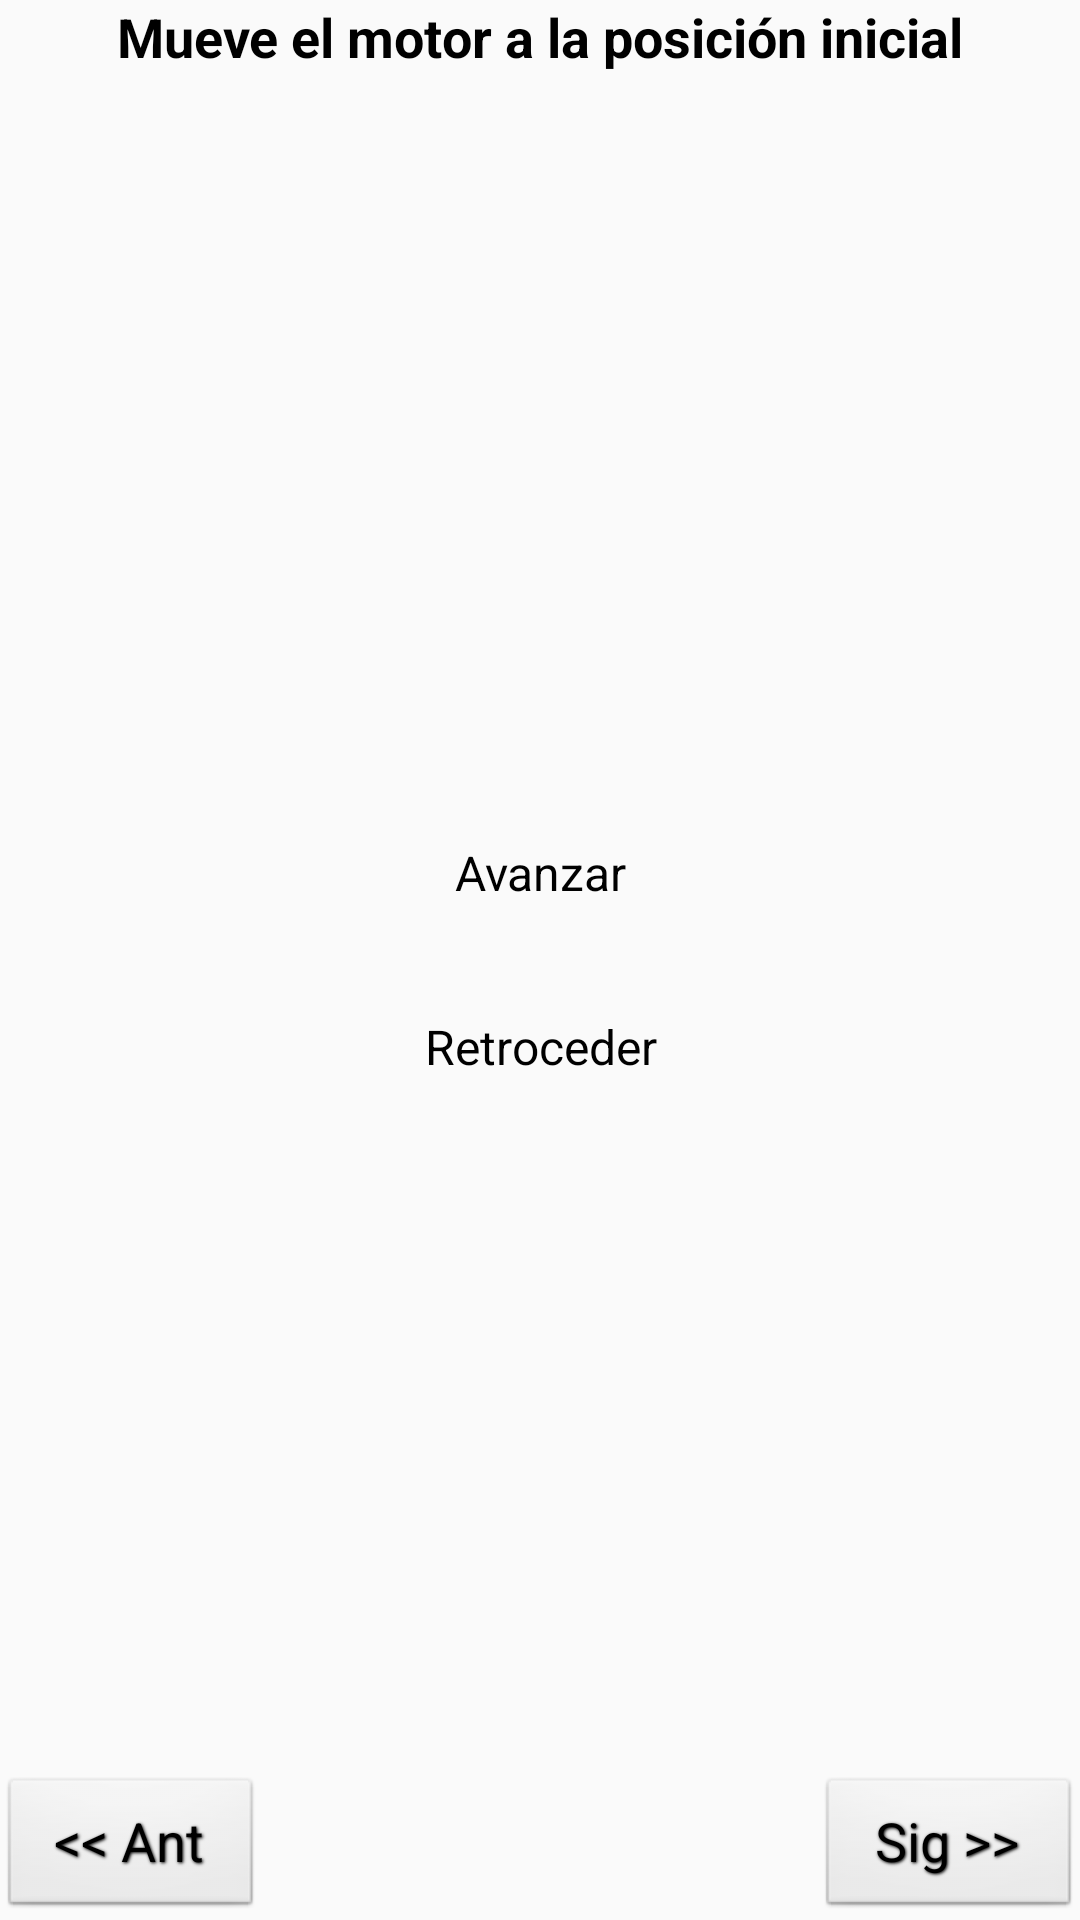

Produce the Android XML layout that renders to this screen, including the resource entries it uses.
<!-- AndroidManifest.xml: application theme AppTheme -->
<!-- res/layout/activity_motor_pos.xml -->
<?xml version="1.0" encoding="utf-8"?>
<RelativeLayout xmlns:android="http://schemas.android.com/apk/res/android"
    xmlns:tools="http://schemas.android.com/tools"
    android:layout_width="match_parent"
    android:layout_height="match_parent"
    android:paddingBottom="@dimen/activity_vertical_margin"
    android:paddingLeft="@dimen/activity_horizontal_margin"
    android:paddingRight="@dimen/activity_horizontal_margin"
    android:paddingTop="@dimen/activity_vertical_margin"
    tools:context="com.jocajica.ardumacro.MotorPosActivity">

    <TextView
        style="@style/TextViewTitulos"
        android:layout_width="wrap_content"
        android:layout_height="wrap_content"
        android:text="@string/Pos"
        android:id="@+id/textViewPos"
        android:layout_alignParentTop="true"
        android:layout_centerHorizontal="true" />

    <LinearLayout
        android:orientation="vertical"
        android:layout_width="match_parent"
        android:layout_height="wrap_content"
        android:layout_centerVertical="true"
        android:layout_centerHorizontal="true">

        <ToggleButton
            android:layout_width="match_parent"
            android:layout_height="wrap_content"
            android:text="@string/AvanceMotor"
            android:id="@+id/toggleButtonAvance"
            android:textOn="@string/Avanzando"
            android:textOff="@string/Avanzar"
            android:layout_marginLeft="20dp"
            android:layout_marginRight="20dp"
            android:layout_marginBottom="5dp"
            android:background="@drawable/toggle_selector"
            style="@style/ButtonToggleMoverMotor" />

        <ToggleButton
            android:layout_width="match_parent"
            android:layout_height="wrap_content"
            android:text="@string/RetrocesoMotor"
            android:id="@+id/toggleButtonRetroceso"
            android:textOn="@string/Retrocediendo"
            android:textOff="@string/Retroceder"
            android:layout_marginLeft="20dp"
            android:layout_marginRight="20dp"
            android:layout_marginTop="5dp"
            android:background="@drawable/toggle_selector"
            style="@style/ButtonToggleMoverMotor" />
    </LinearLayout>

    <Button
        style="@style/ButtonNavegacion"
        android:layout_width="wrap_content"
        android:layout_height="wrap_content"
        android:text="@string/Ant"
        android:id="@+id/buttonAnt"
        android:layout_alignParentBottom="true"
        android:layout_alignParentLeft="true"
        android:layout_alignParentStart="true" />

    <Button
        style="@style/ButtonNavegacion"
        android:layout_width="wrap_content"
        android:layout_height="wrap_content"
        android:text="@string/Sig"
        android:id="@+id/buttonSig"
        android:layout_alignParentBottom="true"
        android:layout_alignParentRight="true"
        android:layout_alignParentEnd="true" />

</RelativeLayout>
<!-- resources referenced by this layout -->
<resources>
  <string name="Ant">&lt;&lt; Ant</string>
  <string name="AvanceMotor">Avance</string>
  <string name="Avanzando">Avanzando</string>
  <string name="Avanzar">Avanzar</string>
  <string name="Pos">Mueve el motor a la posición inicial</string>
  <string name="Retroceder">Retroceder</string>
  <string name="Retrocediendo">Retrocediendo</string>
  <string name="RetrocesoMotor">Retroceso</string>
  <string name="Sig">Sig &gt;&gt;</string>
  <style name="ButtonNavegacion" parent="android:Widget.Button">
          <item name="android:textColor">#000</item>
          <item name="android:textStyle">normal</item>
          <item name="android:textSize">18sp</item>
          <item name="android:shadowColor">#000000</item>
          <item name="android:shadowDx">1</item>
          <item name="android:shadowDy">1</item>
          <item name="android:shadowRadius">2</item>
          <item name="android:radius">6dp</item>
      </style>
  <style name="ButtonToggleMoverMotor" parent="android:Widget.Button.Toggle">
          <item name="android:textColor">#000</item>
          <item name="android:textStyle">normal</item>
          <item name="android:textSize">16sp</item>
      </style>
  <style name="TextViewTitulos" parent="android:Widget.TextView">
          <item name="android:textColor">#000</item>
          <item name="android:textStyle">bold</item>
          <item name="android:textSize">18sp</item>
          <item name="android:layout_marginBottom">5dp</item>
      </style>
  <style name="AppTheme" parent="Theme.AppCompat.Light.DarkActionBar">
          
          <item name="colorPrimary">@color/colorPrimary</item>
          <item name="colorPrimaryDark">@color/colorPrimaryDark</item>
          <item name="colorAccent">@color/colorAccent</item>
      </style>
  <color name="colorPrimary">#3F51B5</color>
  <color name="colorPrimaryDark">#303F9F</color>
  <color name="colorAccent">#FF4081</color>
</resources>
